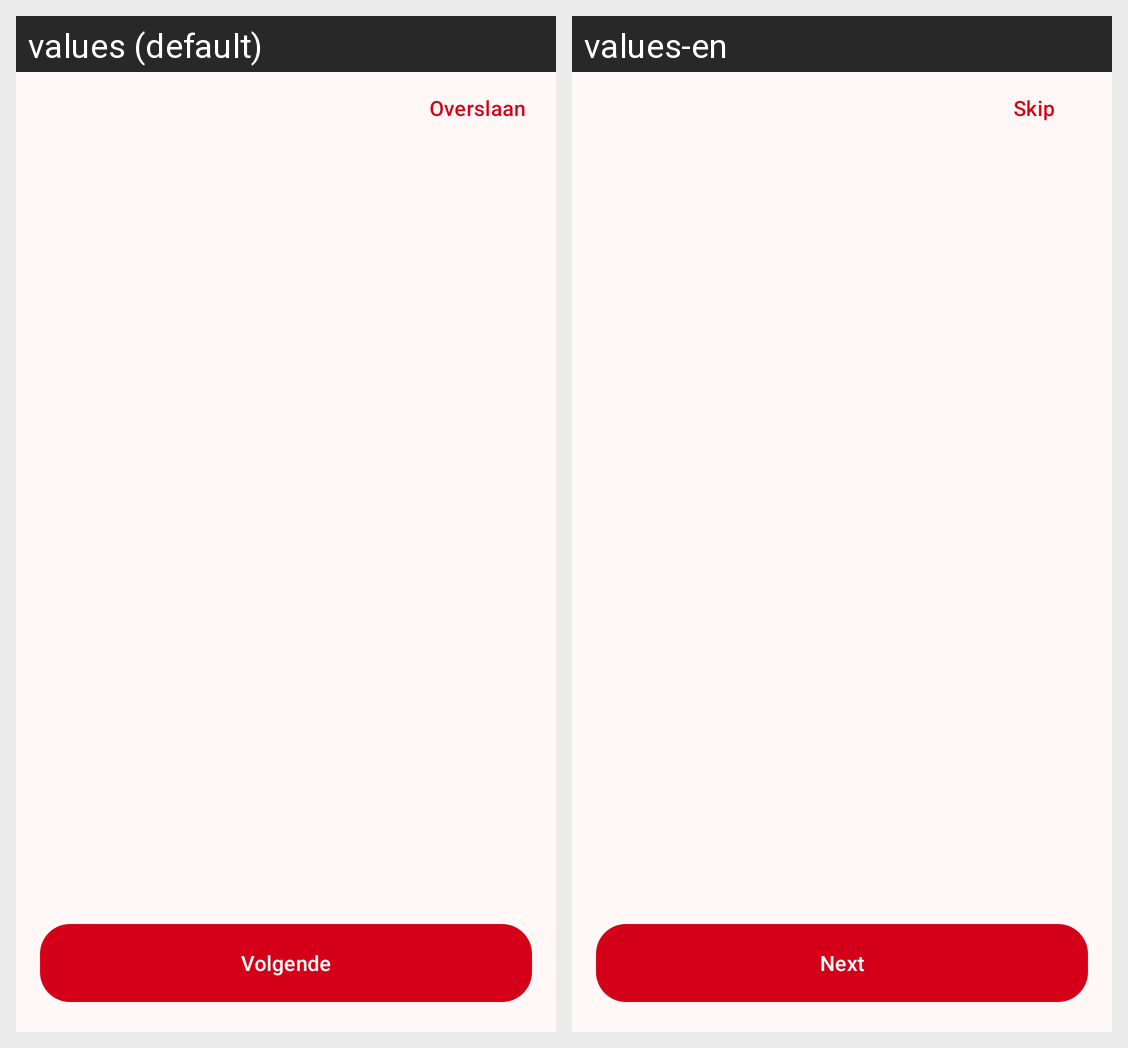

The same Android screen rendered under two of its app's locales, left to right. List the strings drawn on it with the default value and each locale's translation.
Android screen res/layout/activity_onboarding.xml rendered under 2 locales, left to right: values (default), values-en. Device: Nexus 5 (rendered at 1080×1920; each locale shown at half size, 540×960, under a caption strip naming it); theme Theme.SwitchRecompHelper.
Strings drawn on this screen, with the default value and each locale's value (text and hints the layout hard-codes, and strings that could not be matched under every locale, appear in the picture but are not listed):

onb_skip
  values: Overslaan
  values-en: Skip

onb_next
  values: Volgende
  values-en: Next
